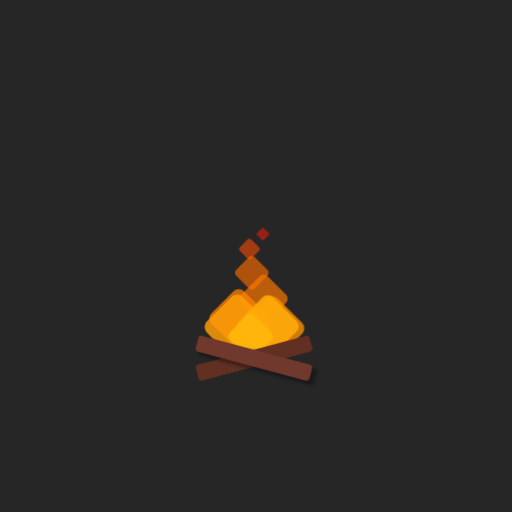
t = 0.00 s
t = 2.00 s: frame unchanged from t = 0.00 s, image omitted
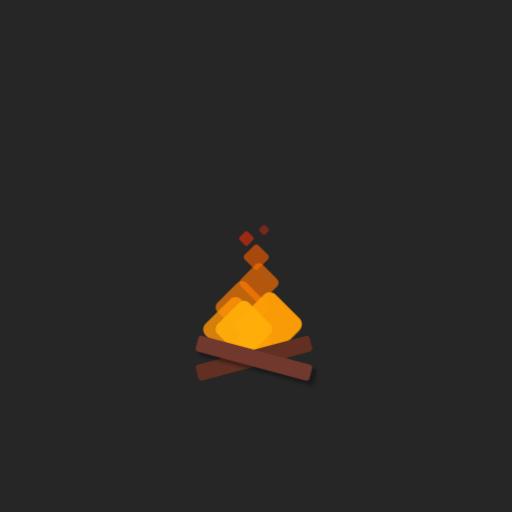
t = 2.13 s
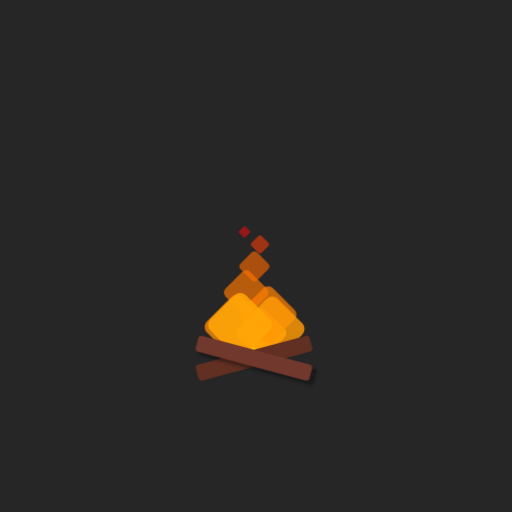
t = 2.25 s
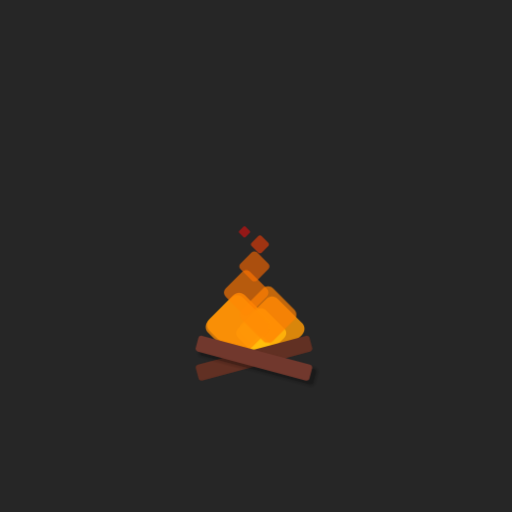
t = 2.65 s
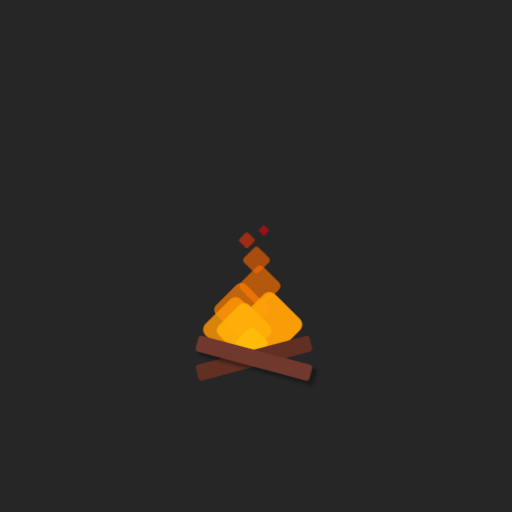
t = 3.30 s

The animated SVG that drew these frames (rendered in a browser with its animation timeline set to each time). Animation: 6 CSS @keyframes rules; one cycle of 4.00 s, repeats indefinitely.

<svg xmlns="http://www.w3.org/2000/svg" xmlns:xlink="http://www.w3.org/1999/xlink" version="1.1" id="fire-animation" x="0px" y="0px" viewBox="0 0 500 500" enable-background="new 0 0 500 500" xml:space="preserve">
<rect fill="#262626" width="500" height="500"/>
<g>
	<path id="flame-10" fill="#F6CD10" d="M246.3,342.7l-7.1-7.1c-1-1-1-2.5,0-3.5l7.1-7.1c1-1,2.5-1,3.5,0l7.1,7.1c1,1,1,2.5,0,3.5   l-7.1,7.1C248.8,343.7,247.2,343.7,246.3,342.7z" style="transform-origin: 248.05px 333.85px 0px;"/>
	<path id="flame-9" fill="#F6CD10" d="M246.3,342.7l-7.1-7.1c-1-1-1-2.5,0-3.5l7.1-7.1c1-1,2.5-1,3.5,0l7.1,7.1c1,1,1,2.5,0,3.5   l-7.1,7.1C248.8,343.7,247.2,343.7,246.3,342.7z" style="transform-origin: 248.05px 333.85px 0px;"/>
	<path id="flame-8" fill="#F6CD10" d="M246.3,342.7l-7.1-7.1c-1-1-1-2.5,0-3.5l7.1-7.1c1-1,2.5-1,3.5,0l7.1,7.1c1,1,1,2.5,0,3.5   l-7.1,7.1C248.8,343.7,247.2,343.7,246.3,342.7z" style="transform-origin: 248.05px 333.85px 0px;"/>
	<path id="flame-7" fill="#F6CD10" d="M246.3,342.7l-7.1-7.1c-1-1-1-2.5,0-3.5l7.1-7.1c1-1,2.5-1,3.5,0l7.1,7.1c1,1,1,2.5,0,3.5   l-7.1,7.1C248.8,343.7,247.2,343.7,246.3,342.7z" style="transform-origin: 248.05px 333.85px 0px;"/>
	<path id="flame-6" fill="#F6CD10" d="M246.3,342.7l-7.1-7.1c-1-1-1-2.5,0-3.5l7.1-7.1c1-1,2.5-1,3.5,0l7.1,7.1c1,1,1,2.5,0,3.5   l-7.1,7.1C248.8,343.7,247.2,343.7,246.3,342.7z" style="transform-origin: 248.05px 333.85px 0px;"/>
	<path id="flame-5" fill="#F6CD10" d="M246.3,342.7l-7.1-7.1c-1-1-1-2.5,0-3.5l7.1-7.1c1-1,2.5-1,3.5,0l7.1,7.1c1,1,1,2.5,0,3.5   l-7.1,7.1C248.8,343.7,247.2,343.7,246.3,342.7z" style="transform-origin: 248.05px 333.85px 0px;"/>
	<path id="flame-4" fill="#F6CD10" d="M246.3,342.7l-7.1-7.1c-1-1-1-2.5,0-3.5l7.1-7.1c1-1,2.5-1,3.5,0l7.1,7.1c1,1,1,2.5,0,3.5   l-7.1,7.1C248.8,343.7,247.2,343.7,246.3,342.7z" style="transform-origin: 248.05px 333.85px 0px;"/>
	<path id="flame-3" fill="#F6CD10" d="M246.3,342.7l-7.1-7.1c-1-1-1-2.5,0-3.5l7.1-7.1c1-1,2.5-1,3.5,0l7.1,7.1c1,1,1,2.5,0,3.5   l-7.1,7.1C248.8,343.7,247.2,343.7,246.3,342.7z" style="transform-origin: 248.05px 333.85px 0px;"/>
	<path id="flame-2" fill="#F6CD10" d="M246.3,342.7l-7.1-7.1c-1-1-1-2.5,0-3.5l7.1-7.1c1-1,2.5-1,3.5,0l7.1,7.1c1,1,1,2.5,0,3.5   l-7.1,7.1C248.8,343.7,247.2,343.7,246.3,342.7z" style="transform-origin: 248.05px 333.85px 0px;"/>
	<path id="flame-1" fill="#F6CD10" d="M247.3,342.7l-7.1-7.1c-1-1-1-2.5,0-3.5l7.1-7.1c1-1,2.5-1,3.5,0l7.1,7.1c1,1,1,2.5,0,3.5   l-7.1,7.1C249.8,343.7,248.2,343.7,247.3,342.7z" style="transform-origin: 249.05px 333.85px 0px;"/>
	<g>
		<path fill="#613023" d="M302.8,343.4l-105.4,28.2c-1.6,0.4-3.2-0.5-3.6-2.1l-2.6-9.8c-0.4-1.6,0.5-3.2,2.1-3.6l105.4-28.2    c1.6-0.4,3.2,0.5,3.6,2.1l2.6,9.8C305.3,341.4,304.3,343,302.8,343.4z"/>
		<g>
			<g opacity="0.3">
				<path d="M197.2,347.4l105.4,28.2c1.6,0.4,3.2-0.5,3.6-2.1l2.6-9.8c0.4-1.6-0.5-3.2-2.1-3.6l-105.4-28.2      c-1.6-0.4-3.2,0.5-3.6,2.1l-2.6,9.8C194.7,345.4,195.7,347,197.2,347.4z"/>
				<g opacity="0.1">
					<path d="M200.6,331.8c0.3,0,0.5,0,0.8,0.1l105.4,28.2c1.6,0.4,2.5,2,2.1,3.6l-2.6,9.8c-0.4,1.3-1.5,2.2-2.8,2.2       c-0.3,0-0.5,0-0.8-0.1l-105.4-28.2c-1.6-0.4-2.5-2-2.1-3.6l2.6-9.8C198.1,332.7,199.3,331.8,200.6,331.8 M200.6,331.3       c-1.6,0-2.9,1-3.3,2.5l-2.6,9.8c-0.2,0.9-0.1,1.8,0.3,2.6c0.5,0.8,1.2,1.4,2.1,1.6l105.4,28.2c0.3,0.1,0.6,0.1,0.9,0.1       c1.6,0,2.9-1,3.3-2.5l2.6-9.8c0.5-1.8-0.6-3.7-2.4-4.2l-105.4-28.2C201.2,331.4,200.9,331.3,200.6,331.3L200.6,331.3z"/>
				</g>
				<g opacity="0.1">
					<path d="M200.6,331.8c0.3,0,0.5,0,0.8,0.1l105.4,28.2c1.6,0.4,2.5,2,2.1,3.6l-2.6,9.8c-0.4,1.3-1.5,2.2-2.8,2.2       c-0.3,0-0.5,0-0.8-0.1l-105.4-28.2c-1.6-0.4-2.5-2-2.1-3.6l2.6-9.8C198.1,332.7,199.3,331.8,200.6,331.8 M200.6,330.8       c-1.8,0-3.3,1.2-3.8,2.9l-2.6,9.8c-0.3,1-0.1,2.1,0.4,3c0.5,0.9,1.4,1.6,2.4,1.8l105.4,28.2c0.3,0.1,0.7,0.1,1,0.1       c1.8,0,3.3-1.2,3.8-2.9l2.6-9.8c0.6-2.1-0.7-4.3-2.8-4.8L201.6,331C201.3,330.9,200.9,330.8,200.6,330.8L200.6,330.8z"/>
				</g>
				<g opacity="0.1">
					<path d="M200.6,331.8c0.3,0,0.5,0,0.8,0.1l105.4,28.2c1.6,0.4,2.5,2,2.1,3.6l-2.6,9.8c-0.4,1.3-1.5,2.2-2.8,2.2       c-0.3,0-0.5,0-0.8-0.1l-105.4-28.2c-1.6-0.4-2.5-2-2.1-3.6l2.6-9.8C198.1,332.7,199.3,331.8,200.6,331.8 M200.6,330.3       c-2,0-3.8,1.4-4.3,3.3l-2.6,9.8c-0.3,1.1-0.1,2.3,0.4,3.4s1.5,1.8,2.7,2.1l105.4,28.2c0.4,0.1,0.8,0.2,1.2,0.2       c2,0,3.8-1.4,4.3-3.3l2.6-9.8c0.6-2.4-0.8-4.8-3.1-5.4l-105.4-28.2C201.4,330.4,201,330.3,200.6,330.3L200.6,330.3z"/>
				</g>
				<g opacity="0.1">
					<path d="M200.6,331.8c0.3,0,0.5,0,0.8,0.1l105.4,28.2c1.6,0.4,2.5,2,2.1,3.6l-2.6,9.8c-0.4,1.3-1.5,2.2-2.8,2.2       c-0.3,0-0.5,0-0.8-0.1l-105.4-28.2c-1.6-0.4-2.5-2-2.1-3.6l2.6-9.8C198.1,332.7,199.3,331.8,200.6,331.8 M200.6,329.8       c-2.2,0-4.2,1.5-4.8,3.7l-2.6,9.8c-0.7,2.6,0.9,5.3,3.5,6l105.4,28.2c0.4,0.1,0.8,0.2,1.3,0.2c2.2,0,4.2-1.5,4.8-3.7l2.6-9.8       c0.7-2.6-0.9-5.3-3.5-6L201.9,330C201.5,329.9,201,329.8,200.6,329.8L200.6,329.8z"/>
				</g>
				<g opacity="0.1">
					<path d="M200.6,331.8c0.3,0,0.5,0,0.8,0.1l105.4,28.2c1.6,0.4,2.5,2,2.1,3.6l-2.6,9.8c-0.4,1.3-1.5,2.2-2.8,2.2       c-0.3,0-0.5,0-0.8-0.1l-105.4-28.2c-1.6-0.4-2.5-2-2.1-3.6l2.6-9.8C198.1,332.7,199.3,331.8,200.6,331.8 M200.6,329.3       c-2.5,0-4.6,1.7-5.3,4l-2.6,9.8c-0.8,2.9,0.9,5.9,3.8,6.7L302,378c0.5,0.1,0.9,0.2,1.4,0.2c2.5,0,4.6-1.7,5.3-4l2.6-9.8       c0.8-2.9-0.9-5.9-3.8-6.7L202,329.5C201.6,329.4,201.1,329.3,200.6,329.3L200.6,329.3z"/>
				</g>
				<g opacity="0.1">
					<path d="M200.6,331.8c0.3,0,0.5,0,0.8,0.1l105.4,28.2c1.6,0.4,2.5,2,2.1,3.6l-2.6,9.8c-0.4,1.3-1.5,2.2-2.8,2.2       c-0.3,0-0.5,0-0.8-0.1l-105.4-28.2c-1.6-0.4-2.5-2-2.1-3.6l2.6-9.8C198.1,332.7,199.3,331.8,200.6,331.8 M200.6,328.8       c-2.7,0-5,1.8-5.7,4.4l-2.6,9.8c-0.4,1.5-0.2,3.1,0.6,4.5c0.8,1.4,2.1,2.4,3.6,2.8l105.4,28.2c0.5,0.1,1,0.2,1.5,0.2       c2.7,0,5-1.8,5.7-4.4l2.6-9.8c0.8-3.2-1-6.4-4.2-7.3L202.1,329C201.6,328.9,201.1,328.8,200.6,328.8L200.6,328.8z"/>
				</g>
			</g>
			<path fill="#71382D" d="M193.2,343.4l105.4,28.2c1.6,0.4,3.2-0.5,3.6-2.1l2.6-9.8c0.4-1.6-0.5-3.2-2.1-3.6l-105.4-28.2     c-1.6-0.4-3.2,0.5-3.6,2.1l-2.6,9.8C190.7,341.4,191.7,343,193.2,343.4z"/>
		</g>
	</g>
</g>

<style>
	#flame-10 { 
		-webkit-animation: flame-moving-right 2s -2s both infinite, flame-color-change 2s -2s linear both infinite; 
		        animation: flame-moving-right 2s -2s both infinite, flame-color-change 2s -2s linear both infinite;
	}

	#flame-9 { 
		-webkit-animation: flame-moving-left 2s -1.8s both infinite, flame-color-change 2s -1.8s linear both infinite; 
		        animation: flame-moving-left 2s -1.8s both infinite, flame-color-change 2s -1.8s linear both infinite;
	}

	#flame-8 { 
		-webkit-animation: flame-moving-right 2s -1.6s both infinite, flame-color-change 2s -1.6s linear both infinite; 
		        animation: flame-moving-right 2s -1.6s both infinite, flame-color-change 2s -1.6s linear both infinite;
	}

	#flame-7 { 
		-webkit-animation: flame-moving-left 2s -1.4s both infinite, flame-color-change 2s -1.4s linear both infinite; 
		        animation: flame-moving-left 2s -1.4s both infinite, flame-color-change 2s -1.4s linear both infinite;
	}

	#flame-6 { 
		-webkit-animation: flame-moving-right 2s -1.2s both infinite, flame-color-change 2s -1.2s linear both infinite; 
		        animation: flame-moving-right 2s -1.2s both infinite, flame-color-change 2s -1.2s linear both infinite;
	}

	#flame-5 {
		-webkit-animation: flame-moving-left 2s -1s both infinite, flame-color-change 2s -1s linear both infinite;
		        animation: flame-moving-left 2s -1s both infinite, flame-color-change 2s -1s linear both infinite;
	}

	#flame-4 { 
		-webkit-animation: flame-moving-right 2s -0.8s both infinite, flame-color-change 2s -0.8s linear both infinite; 
		        animation: flame-moving-right 2s -0.8s both infinite, flame-color-change 2s -0.8s linear both infinite;
	}

	#flame-3 { 
		-webkit-animation: flame-moving-left 2s -0.6s both infinite, flame-color-change 2s -0.6s linear both infinite; 
		        animation: flame-moving-left 2s -0.6s both infinite, flame-color-change 2s -0.6s linear both infinite;
	}

	#flame-2 { 
		-webkit-animation: flame-moving-right 2s -0.4s both infinite, flame-color-change 2s -0.4s linear both infinite; 
		        animation: flame-moving-right 2s -0.4s both infinite, flame-color-change 2s -0.4s linear both infinite;
	}

	#flame-1 { 
		-webkit-animation: flame-moving-left 2s -0.2s both infinite, flame-color-change 2s -0.2s linear both infinite; 
		        animation: flame-moving-left 2s -0.2s both infinite, flame-color-change 2s -0.2s linear both infinite;
	}

	@-webkit-keyframes flame-moving-left {
		0% {
			-webkit-transform: translate(10px, 10px) scale(0.9);
			        transform: translate(10px, 10px) scale(0.9);
			-webkit-animation-timing-function: ease-out;
			        animation-timing-function: ease-out;
		}
		25% {
			-webkit-transform: translate(-15px, -17px) scale(3.3);
			        transform: translate(-15px, -17px) scale(3.3);
			-webkit-animation-timing-function: ease-in-out;
			        animation-timing-function: ease-in-out;	
		}
		35% {
			-webkit-transform: translate(-18px, -12px) scale(3.3);
			        transform: translate(-18px, -12px) scale(3.3);		
			-webkit-animation-timing-function: ease-in-out;		
			        animation-timing-function: ease-in-out;	
		}
		100% {
			-webkit-transform: translate(10px, -110px) scale(.5);
			        transform: translate(10px, -110px) scale(.5);	
			-webkit-animation-timing-function: ease-in;	
			        animation-timing-function: ease-in;		
		}
	}

	@keyframes flame-moving-left {
		0% {
			-webkit-transform: translate(10px, 10px) scale(0.9);
			        transform: translate(10px, 10px) scale(0.9);
			-webkit-animation-timing-function: ease-out;
			        animation-timing-function: ease-out;
		}
		25% {
			-webkit-transform: translate(-15px, -17px) scale(3.3);
			        transform: translate(-15px, -17px) scale(3.3);
			-webkit-animation-timing-function: ease-in-out;
			        animation-timing-function: ease-in-out;	
		}
		35% {
			-webkit-transform: translate(-18px, -12px) scale(3.3);
			        transform: translate(-18px, -12px) scale(3.3);		
			-webkit-animation-timing-function: ease-in-out;		
			        animation-timing-function: ease-in-out;	
		}
		100% {
			-webkit-transform: translate(10px, -110px) scale(.5);
			        transform: translate(10px, -110px) scale(.5);	
			-webkit-animation-timing-function: ease-in;	
			        animation-timing-function: ease-in;		
		}
	}
	
	@-webkit-keyframes flame-moving-right {
		0% {
			-webkit-transform: translate(-10px, 10px) scale(0.9);
			        transform: translate(-10px, 10px) scale(0.9);
			-webkit-animation-timing-function: ease-out;
			        animation-timing-function: ease-out;
		}
		25% {
			-webkit-transform: translate(15px, -17px) scale(3.3);
			        transform: translate(15px, -17px) scale(3.3);
			-webkit-animation-timing-function: ease-in-out;
			        animation-timing-function: ease-in-out;	
		}
		35% {
			-webkit-transform: translate(18px, -12px) scale(3.3);
			        transform: translate(18px, -12px) scale(3.3);		
			-webkit-animation-timing-function: ease-in-out;		
			        animation-timing-function: ease-in-out;	
		}
		100% {
			-webkit-transform: translate(-10px, -110px) scale(.5);
			        transform: translate(-10px, -110px) scale(.5);	
			-webkit-animation-timing-function: ease-in;	
			        animation-timing-function: ease-in;		
		}
	}
	
	@keyframes flame-moving-right {
		0% {
			-webkit-transform: translate(-10px, 10px) scale(0.9);
			        transform: translate(-10px, 10px) scale(0.9);
			-webkit-animation-timing-function: ease-out;
			        animation-timing-function: ease-out;
		}
		25% {
			-webkit-transform: translate(15px, -17px) scale(3.3);
			        transform: translate(15px, -17px) scale(3.3);
			-webkit-animation-timing-function: ease-in-out;
			        animation-timing-function: ease-in-out;	
		}
		35% {
			-webkit-transform: translate(18px, -12px) scale(3.3);
			        transform: translate(18px, -12px) scale(3.3);		
			-webkit-animation-timing-function: ease-in-out;		
			        animation-timing-function: ease-in-out;	
		}
		100% {
			-webkit-transform: translate(-10px, -110px) scale(.5);
			        transform: translate(-10px, -110px) scale(.5);	
			-webkit-animation-timing-function: ease-in;	
			        animation-timing-function: ease-in;		
		}
	}
	
	@-webkit-keyframes flame-color-change {
		0% {
			fill: #FFC20D;
		}
		75% {
			fill: #FF6700;		
		}
		95% {
			fill: #FF000D;
			opacity: .5;
		}
		100% {
			opacity: 0;
		}
	}
	
	@keyframes flame-color-change {
		0% {
			fill: #FFC20D;
		}
		75% {
			fill: #FF6700;		
		}
		95% {
			fill: #FF000D;
			opacity: .5;
		}
		100% {
			opacity: 0;
		}
	}
</style>
</svg>